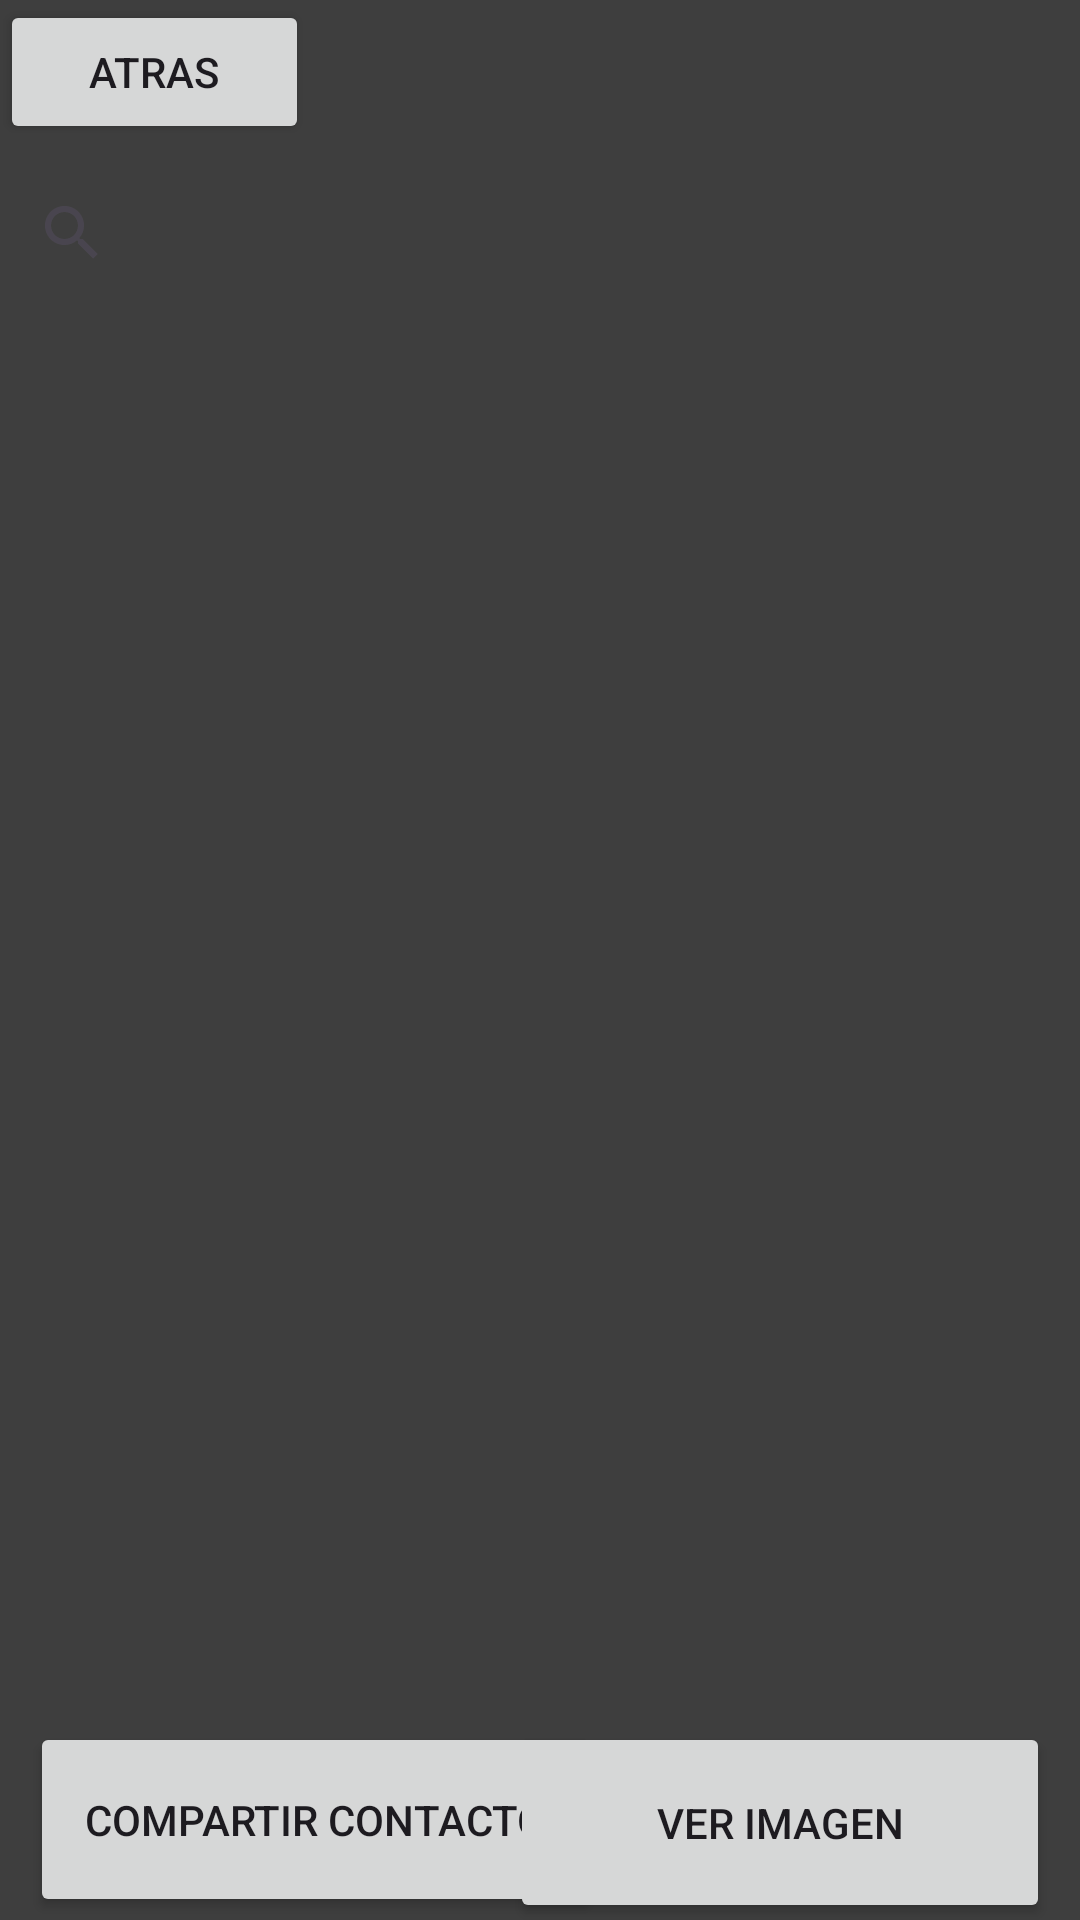

The Android layout XML behind this screen, and the referenced resources:
<!-- AndroidManifest.xml: application theme Theme.PM1E12921 -->
<!-- res/layout/activity_salvados.xml -->
<?xml version="1.0" encoding="utf-8"?>
<LinearLayout xmlns:android="http://schemas.android.com/apk/res/android"
    xmlns:app="http://schemas.android.com/apk/res-auto"
    xmlns:tools="http://schemas.android.com/tools"
    android:layout_width="match_parent"
    android:layout_height="match_parent"
    android:background="#3E3E3E"
    android:orientation="vertical"
    tools:context=".ActivityList">

    <Button
        android:id="@+id/btnatras"
        android:layout_width="103dp"
        android:layout_height="wrap_content"
        android:text="@string/btnatras" />

    <SearchView
        android:id="@+id/buscar"
        android:layout_width="match_parent"
        android:layout_height="59dp">

    </SearchView>

    <ListView
        android:id="@+id/listpersonas"
        android:layout_width="match_parent"
        android:layout_height="457dp"
        android:listSelector="?attr/colorOutline" />

    <androidx.constraintlayout.widget.ConstraintLayout
        android:layout_width="match_parent"
        android:layout_height="170dp">

        <Button
            android:id="@+id/btncompartir"
            android:layout_width="190dp"
            android:layout_height="65dp"
            android:layout_marginStart="10dp"
            android:layout_marginTop="10dp"
            android:text="@string/btncompartir"
            app:layout_constraintStart_toStartOf="parent"
            app:layout_constraintTop_toTopOf="parent" />

        <Button
            android:id="@+id/btneliminar"
            android:layout_width="188dp"
            android:layout_height="61dp"
            android:layout_marginStart="10dp"
            android:layout_marginTop="15dp"
            android:text="@string/btneliminar"
            app:layout_constraintStart_toStartOf="parent"
            app:layout_constraintTop_toBottomOf="@+id/btncompartir" />

        <Button
            android:id="@+id/btnverimagen"
            android:layout_width="180dp"
            android:layout_height="67dp"
            android:layout_marginTop="10dp"
            android:layout_marginEnd="10dp"
            android:text="@string/btnverimagen"
            app:layout_constraintEnd_toEndOf="parent"
            app:layout_constraintTop_toTopOf="parent" />

        <Button
            android:id="@+id/btnactualizar"
            android:layout_width="183dp"
            android:layout_height="58dp"
            android:layout_marginTop="15dp"
            android:layout_marginEnd="10dp"
            android:text="@string/btnactualizar"
            app:layout_constraintEnd_toEndOf="parent"
            app:layout_constraintTop_toBottomOf="@+id/btnverimagen"
            tools:ignore="TouchTargetSizeCheck" />
    </androidx.constraintlayout.widget.ConstraintLayout>

</LinearLayout>
<!-- resources referenced by this layout -->
<resources>
  <string name="btnactualizar">Actualizar Contacto</string>
  <string name="btnatras">Atras</string>
  <string name="btncompartir">Compartir Contacto</string>
  <string name="btneliminar">Eliminar Contacto</string>
  <string name="btnverimagen">Ver Imagen</string>
  <style name="Theme.PM1E12921" parent="Base.Theme.PM1E12921" />
  <style name="Base.Theme.PM1E12921" parent="Theme.Material3.DayNight.NoActionBar">
          
          
      </style>
</resources>
